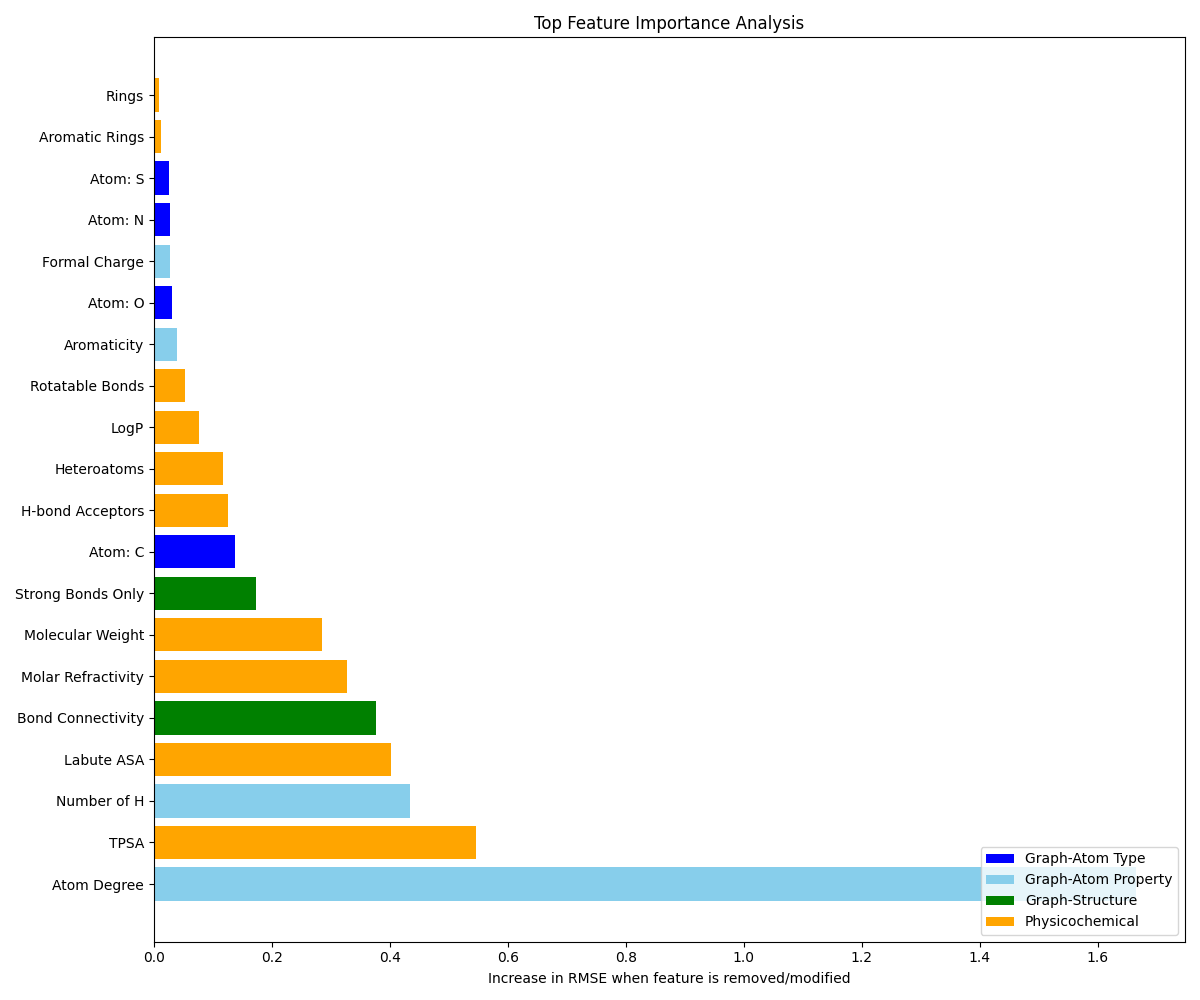

Data behind this chart, as committed beside it:
Feature, Category, Importance_Score
Atom Degree, Graph-Atom Property, 1.665
TPSA, Physicochemical, 0.546
Number of H, Graph-Atom Property, 0.4346
Labute ASA, Physicochemical, 0.4021
Bond Connectivity, Graph-Structure, 0.3768
Molar Refractivity, Physicochemical, 0.3265
Molecular Weight, Physicochemical, 0.2856
Strong Bonds Only, Graph-Structure, 0.1723
Atom: C, Graph-Atom Type, 0.1369
H-bond Acceptors, Physicochemical, 0.1263
Heteroatoms, Physicochemical, 0.1167
LogP, Physicochemical, 0.07606
Rotatable Bonds, Physicochemical, 0.05262
Aromaticity, Graph-Atom Property, 0.03867
Atom: O, Graph-Atom Type, 0.03059
Formal Charge, Graph-Atom Property, 0.02786
Atom: N, Graph-Atom Type, 0.02725
Atom: S, Graph-Atom Type, 0.02549
Aromatic Rings, Physicochemical, 0.01195
Rings, Physicochemical, 0.008378
Atom: Cl, Graph-Atom Type, 0.008372
Atom: P, Graph-Atom Type, 0.005466
H-bond Donors, Physicochemical, 0.002626
Atom: F, Graph-Atom Type, 0.0001279
Atom: H, Graph-Atom Type, 0.0
Atom: I, Graph-Atom Type, -6.279283726673413e-05
Atom: Br, Graph-Atom Type, -0.0005687
Fraction sp3, Physicochemical, -0.00221
QED, Physicochemical, -0.002927
